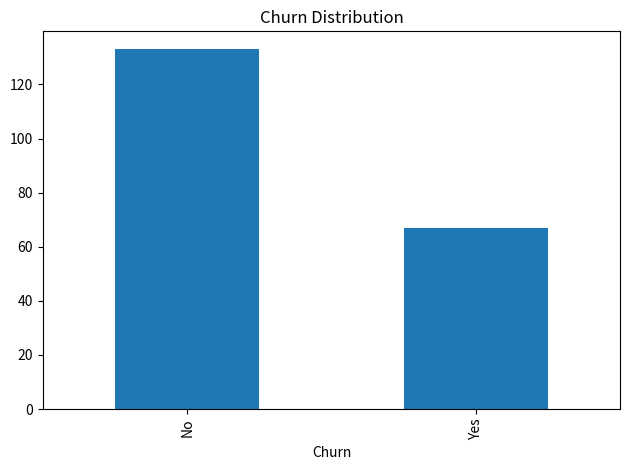
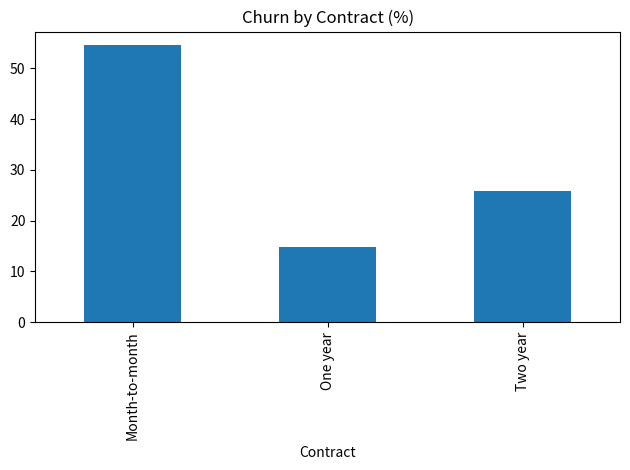
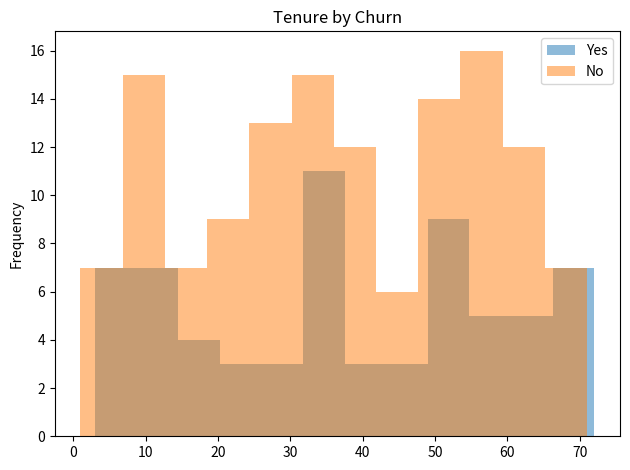
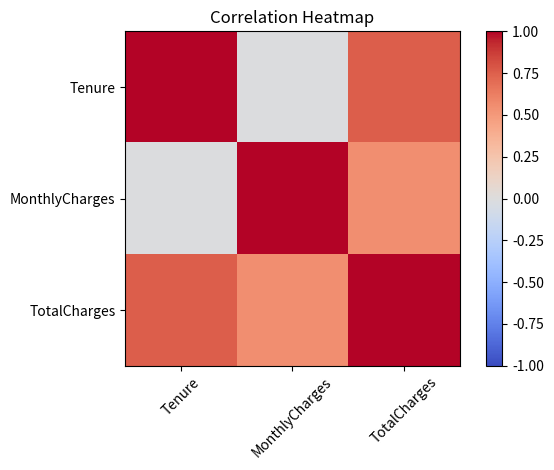

Write the Python code that produced these figures, in order.
import numpy as np
import pandas as pd
import matplotlib
matplotlib.use("Agg")
import matplotlib.pyplot as plt


def generate_data():
    rng = np.random.default_rng(42)
    n = 200
    tenure = rng.integers(1, 73, n)
    contract = rng.choice(
        ["Month-to-month", "One year", "Two year"], n
    )
    monthly = rng.uniform(20, 120, n).round(2)
    probability = np.where(contract == "Month-to-month", 0.5, 0.15)
    churn = np.where(rng.random(n) < probability, "Yes", "No")

    df = pd.DataFrame({
        "Tenure": tenure,
        "Contract": contract,
        "InternetService": rng.choice(
            ["DSL", "Fiber optic", "No"], n
        ),
        "MonthlyCharges": monthly,
        "TotalCharges": (tenure * monthly).astype(str),
        "Partner": rng.choice(["Yes", "No"], n),
        "Churn": churn
    })

    # Introduce data quality issues.
    df.loc[0:4, "Partner"] = np.nan
    df.loc[5:7, "Churn"] = " yes "
    df.loc[8:10, "InternetService"] = "fiber optic"
    df.loc[11:13, "TotalCharges"] = "unknown"
    df = pd.concat([df, df.iloc[:3]], ignore_index=True)
    return df


def explore_data(df):
    print("\nShape:\n", df.shape)
    print("\nData Types:\n", df.dtypes)
    print("\nMissing Values:\n", df.isnull().sum())
    print("\nDuplicates:", df.duplicated().sum())
    print("\nSummary:\n", df.describe(include="all"))


def clean_data(df):
    df = df.copy()

    df["TotalCharges"] = pd.to_numeric(
        df["TotalCharges"], errors="coerce"
    )

    for col in df.select_dtypes(include="object").columns:
        df[col] = df[col].str.strip()

    df["Partner"] = df["Partner"].replace(
        {"yes": "Yes", "no": "No"}
    )
    df["Churn"] = df["Churn"].replace(
        {"yes": "Yes", "no": "No"}
    )
    df["InternetService"] = df["InternetService"].replace(
        {"fiber optic": "Fiber optic"}
    )

    df = df.drop_duplicates()

    for col in df.select_dtypes(include="object").columns:
        if df[col].isnull().any():
            df[col] = df[col].fillna(df[col].mode()[0])

    for col in df.select_dtypes(include=np.number).columns:
        if df[col].isnull().any():
            df[col] = df[col].fillna(df[col].median())

    return df


def analyze_churn(df):
    print("\nOverall Churn Rate:",
          round((df["Churn"] == "Yes").mean() * 100, 2), "%")

    for col in ["Contract", "InternetService"]:
        print(f"\nChurn Rate by {col} (%):")
        print(df.groupby(col)["Churn"].apply(
            lambda x: (x == "Yes").mean() * 100
        ).round(2))

    print("\nAverage Tenure:\n", df.groupby("Churn")["Tenure"].mean())
    print("\nAverage Monthly Charges:\n",
          df.groupby("Churn")["MonthlyCharges"].mean())


def visualize(df):
    df["Churn"].value_counts().plot(kind="bar", title="Churn Distribution")
    plt.tight_layout()
    plt.savefig("churn_distribution.png")
    plt.close()

    df.groupby("Contract")["Churn"].apply(
        lambda x: (x == "Yes").mean() * 100
    ).plot(kind="bar", title="Churn by Contract (%)")
    plt.tight_layout()
    plt.savefig("churn_by_contract.png")
    plt.close()

    for value in ["Yes", "No"]:
        df.loc[df["Churn"] == value, "Tenure"].plot(
            kind="hist", bins=12, alpha=0.5, label=value
        )
    plt.title("Tenure by Churn")
    plt.legend()
    plt.tight_layout()
    plt.savefig("tenure_histogram.png")
    plt.close()

    corr = df.select_dtypes(include=np.number).corr()
    plt.imshow(corr, vmin=-1, vmax=1, cmap="coolwarm")
    plt.colorbar()
    plt.xticks(range(len(corr.columns)), corr.columns, rotation=45)
    plt.yticks(range(len(corr.columns)), corr.columns)
    plt.title("Correlation Heatmap")
    plt.tight_layout()
    plt.savefig("correlation_heatmap.png")
    plt.close()


if __name__ == "__main__":
    raw = generate_data()

    print("RAW DATA EXPLORATION")
    explore_data(raw)
    raw.to_csv("customer_churn_raw.csv", index=False)

    cleaned = clean_data(raw)

    print("\nCLEANED DATA VERIFICATION")
    print("Shape:", cleaned.shape)
    print("Missing values:\n", cleaned.isnull().sum())
    print("Duplicates:", cleaned.duplicated().sum())
    print("TotalCharges type:", cleaned["TotalCharges"].dtype)

    cleaned.to_csv("customer_churn_cleaned.csv", index=False)

    analyze_churn(cleaned)
    visualize(cleaned)

    print("\nEDA completed. CSV files and charts saved.")
